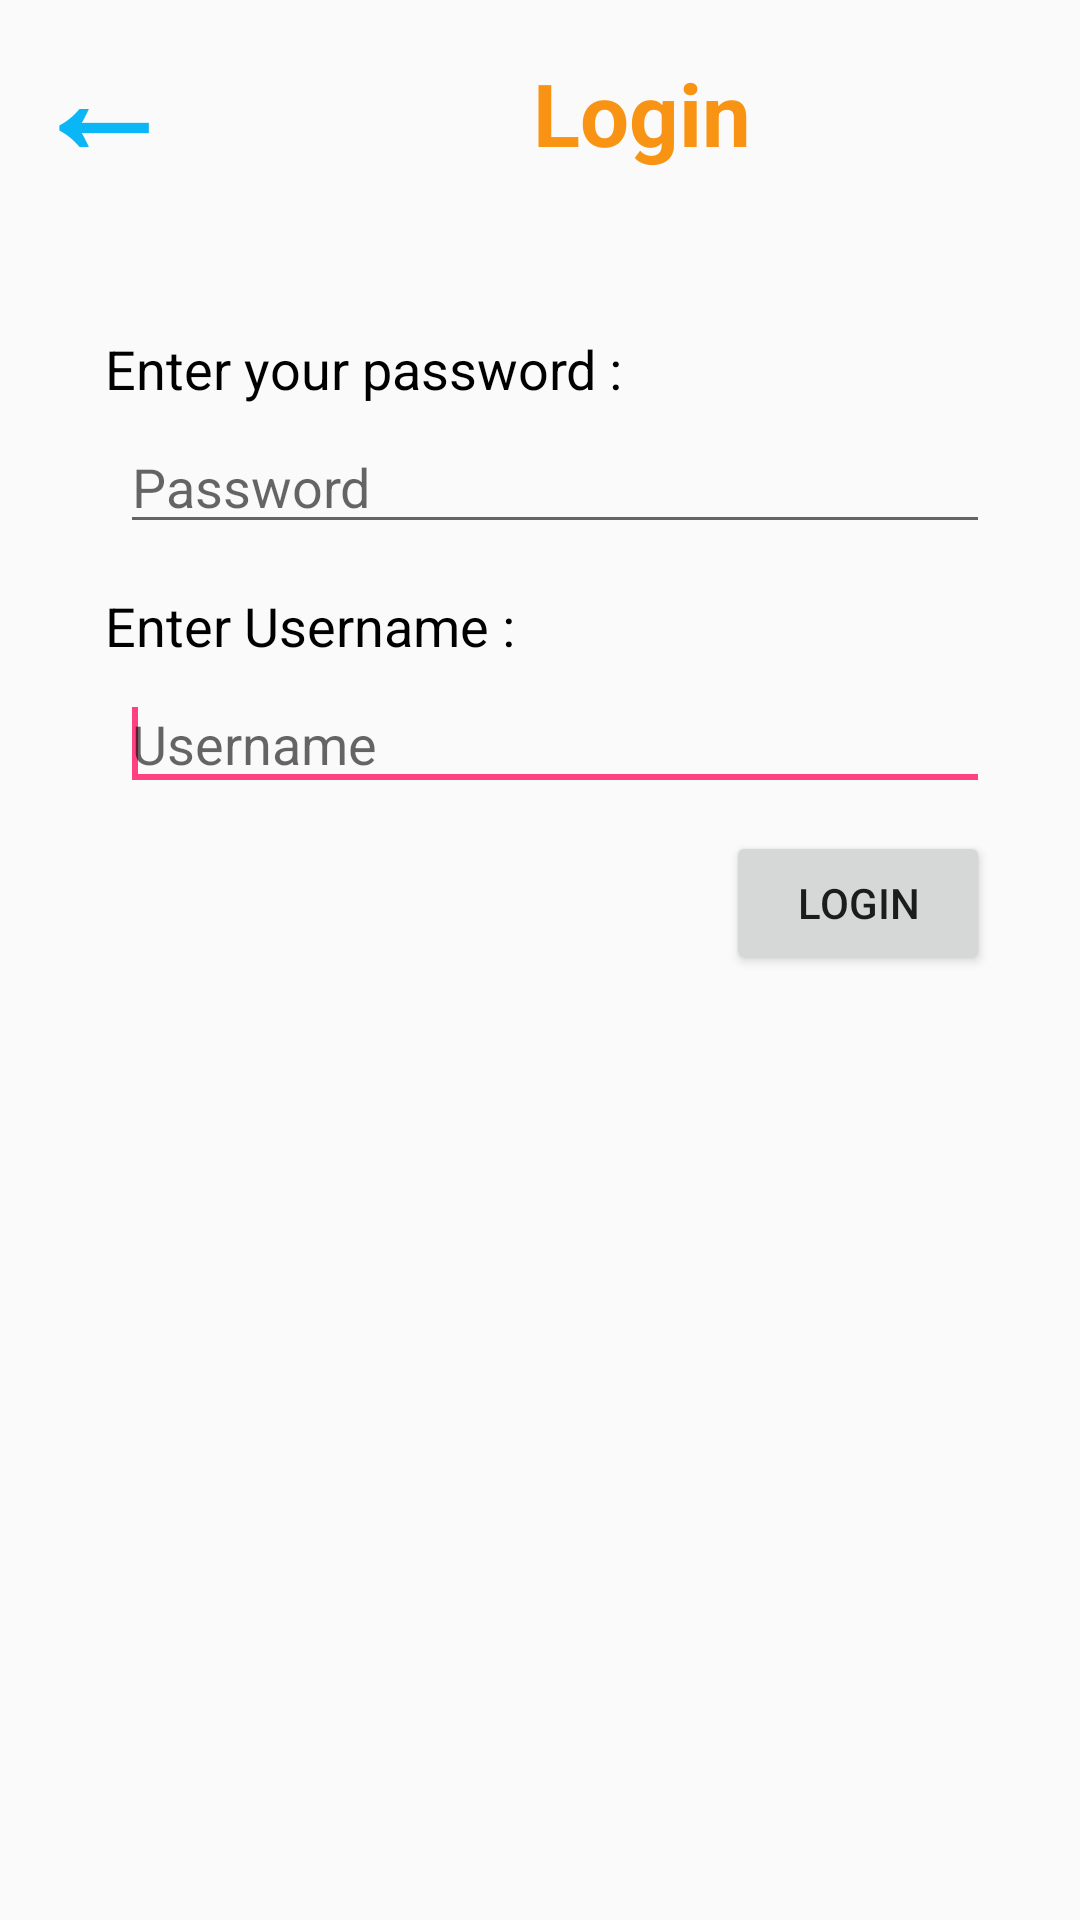

The Android layout XML behind this screen, and the referenced resources:
<!-- AndroidManifest.xml: application theme AppTheme -->
<!-- res/layout/login.xml -->
<?xml version="1.0" encoding="utf-8"?>
<LinearLayout
	xmlns:android="http://schemas.android.com/apk/res/android"
	android:orientation="vertical"
	android:layout_width="match_parent"
	android:layout_height="match_parent">

	<LinearLayout
		android:orientation="horizontal"
		android:layout_width="match_parent"
		android:layout_height="wrap_content">

		<TextView
			android:layout_width="wrap_content"
			android:layout_height="wrap_content"
			android:text="←"
			android:gravity="center"
			android:textSize="48sp"
			android:textColor="#FF0BB6F6"
			android:textStyle="bold"
			android:onClick="back"
			android:paddingLeft="10dp"
			android:paddingRight="10dp"
			android:paddingBottom="10dp"/>

		<TextView
			android:layout_width="match_parent"
			android:layout_height="match_parent"
			android:text="Login"
			android:textAppearance="?android:attr/textAppearanceLarge"
			android:padding="10dp"
			android:gravity="center"
			android:textSize="29sp"
			android:textStyle="bold"
			android:textColor="@color/colorApp"/>

	</LinearLayout>

	<ScrollView
		android:layout_width="match_parent"
		android:layout_height="wrap_content">

		<LinearLayout
			android:orientation="vertical"
			android:layout_width="match_parent"
			android:layout_height="match_parent"
			android:padding="30dp">

			<TextView
				android:layout_width="wrap_content"
				android:layout_height="wrap_content"
				android:text="Enter your password :"
				android:textAppearance="?android:attr/textAppearanceMedium"
				android:padding="5dp"
				android:textColor="#FF000000"/>

			<EditText
				android:id="@+id/password"
				android:layout_width="match_parent"
				android:layout_height="wrap_content"
				android:layout_alignBottom="@+id/textView2"
				android:layout_alignLeft="@+id/username"
				android:layout_alignParentRight="true"
				android:inputType="textPassword"
				android:hint="Password"
				android:layout_marginLeft="10dp"/>

			<TextView
				android:layout_width="wrap_content"
				android:layout_height="wrap_content"
				android:text="Enter Username :"
				android:textAppearance="?android:attr/textAppearanceMedium"
				android:padding="5dp"
				android:textColor="#FF000000"
				android:layout_marginTop="10dp"/>

			<EditText
				android:id="@+id/username"
				android:layout_width="match_parent"
				android:layout_height="wrap_content"
				android:layout_alignBaseline="@+id/textView1"
				android:layout_alignBottom="@+id/textView1"
				android:layout_alignParentRight="true"
				android:hint="Username"
				android:layout_marginLeft="10dp">

				<requestFocus/>

			</EditText>

			<RelativeLayout
				android:orientation="horizontal"
				android:layout_width="match_parent"
				android:layout_height="wrap_content"
				android:layout_marginTop="10dp">

				<Button
					android:layout_width="wrap_content"
					android:layout_height="wrap_content"
					android:text="Login"
					android:layout_alignParentRight="true"
					android:onClick="Login"/>

			</RelativeLayout>

			<TextView
				android:layout_width="wrap_content"
				android:layout_height="wrap_content"
				android:text="Error"
				android:layout_margin="10dp"
				android:gravity="center"
				android:textColor="#FFEF0606"
				android:id="@+id/loginTextViewErr"
				android:visibility="gone"/>

		</LinearLayout>

	</ScrollView>

</LinearLayout>
<!-- resources referenced by this layout -->
<resources>
  <color name="colorApp">#FFF99313</color>
  <style name="AppTheme" parent="Theme.AppCompat.Light.NoActionBar">
          
          <item name="colorPrimary">@color/colorPrimary</item>
          <item name="colorPrimaryDark">@color/colorPrimaryDark</item>
          <item name="colorAccent">@color/colorAccent</item>
  		
  		
          	
      </style>
  <color name="colorPrimary">#3F51B5</color>
  <color name="colorPrimaryDark">#303F9F</color>
  <color name="colorAccent">#FF4081</color>
</resources>
